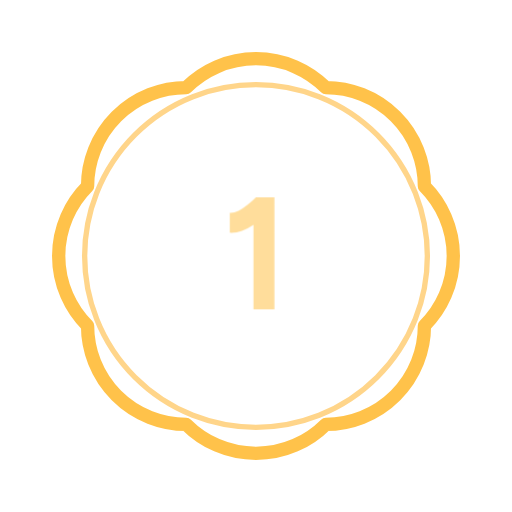
t = 0.00 s
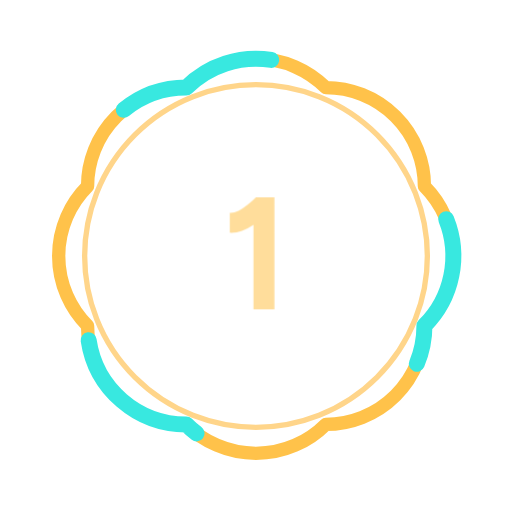
t = 1.44 s
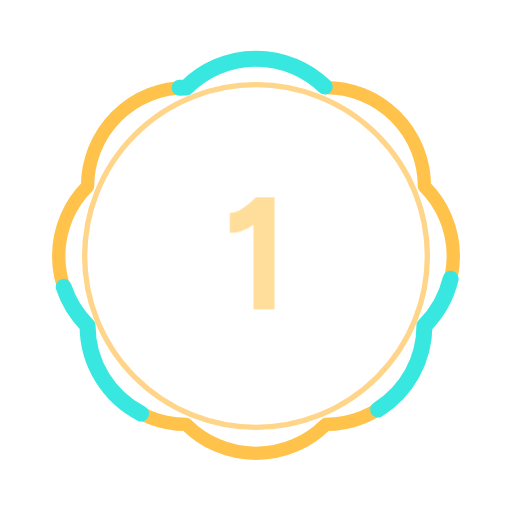
t = 2.70 s
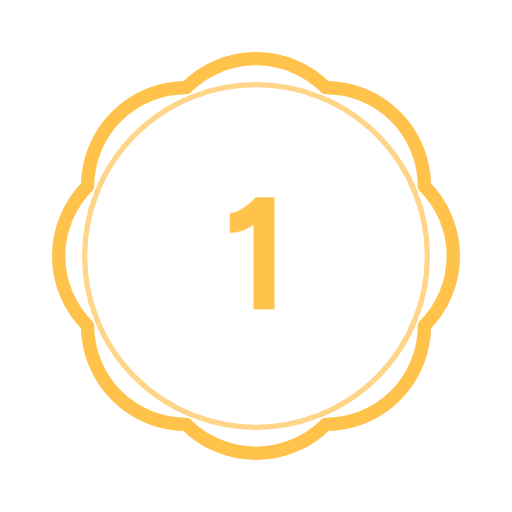
t = 4.30 s
t = 5.53 s: frame unchanged from t = 4.30 s, image omitted
t = 6.77 s: frame unchanged from t = 4.30 s, image omitted

The animated SVG that drew these frames (rendered in a browser with its animation timeline set to each time). Animation: 4 CSS @keyframes rules; one cycle of 8.00 s, repeats indefinitely.

<svg xmlns="http://www.w3.org/2000/svg" xmlns:xlink="http://www.w3.org/1999/xlink" width="96" height="96" viewBox="0 0 96 96"><title>step-1</title><defs><path id="icon-step-1-g700-246" d="M32.6 0L19.5 0L19.5-52.8Q16-50.4 12.3-49.1Q8.6-47.7 4.7-47.9L4.7-47.9L4.7-60.3Q7.2-60.1 10.1-61.6Q13-63 15.9-65.4Q18.7-67.7 21-70L21-70L32.6-70L32.6 0Z"/></defs><style>.icon-step-1-comet-0{transform-box:fill-box;transform-origin:center;animation:icon-step-1-comet-0 8000ms cubic-bezier(0.05,0.7,0.1,1) infinite}@keyframes icon-step-1-comet-0{0%{opacity:0;stroke-dashoffset:0}2.25%{opacity:1}33.75%{opacity:1}36%{opacity:0;stroke-dashoffset:-100}100%{opacity:0}}
.icon-step-1-comet-1{transform-box:fill-box;transform-origin:center;animation:icon-step-1-comet-1 8000ms cubic-bezier(0.05,0.7,0.1,1) infinite}@keyframes icon-step-1-comet-1{0%{opacity:0;stroke-dashoffset:33.33}2.25%{opacity:1}33.75%{opacity:1}36%{opacity:0;stroke-dashoffset:-66.67}100%{opacity:0}}
.icon-step-1-comet-2{transform-box:fill-box;transform-origin:center;animation:icon-step-1-comet-2 8000ms cubic-bezier(0.05,0.7,0.1,1) infinite}@keyframes icon-step-1-comet-2{0%{opacity:0;stroke-dashoffset:66.67}2.25%{opacity:1}33.75%{opacity:1}36%{opacity:0;stroke-dashoffset:-33.33}100%{opacity:0}}
.icon-step-1-numeral{transform-box:fill-box;transform-origin:center;animation:icon-step-1-numeral 8000ms cubic-bezier(0.05,0.7,0.1,1) infinite}@keyframes icon-step-1-numeral{0%{opacity:.55}33.75%{opacity:.55}38.25%{opacity:1}100%{opacity:1}}
@media (prefers-reduced-motion: reduce) { * { animation: none !important } }</style><g transform="translate(48 48)"><path d="M-13.08 -31.58A18.5 18.5 0 0 1 13.08 -31.58L13.08 -31.58A18.5 18.5 0 0 1 31.58 -13.08L31.58 -13.08A18.5 18.5 0 0 1 31.58 13.08L31.58 13.08A18.5 18.5 0 0 1 13.08 31.58L13.08 31.58A18.5 18.5 0 0 1 -13.08 31.58L-13.08 31.58A18.5 18.5 0 0 1 -31.58 13.08L-31.58 13.08A18.5 18.5 0 0 1 -31.58 -13.08L-31.58 -13.08A18.5 18.5 0 0 1 -13.08 -31.58Z" fill="none" stroke="#FFC24A" stroke-width="2.5" stroke-linecap="round" stroke-linejoin="round" /><circle cx="0" cy="0" r="32.13" fill="none" stroke="#FFD58A" stroke-width="1"/><g class="icon-step-1-comet-0" opacity="0"><path d="M-13.08 -31.58A18.5 18.5 0 0 1 13.08 -31.58L13.08 -31.58A18.5 18.5 0 0 1 31.58 -13.08L31.58 -13.08A18.5 18.5 0 0 1 31.58 13.08L31.58 13.08A18.5 18.5 0 0 1 13.08 31.58L13.08 31.58A18.5 18.5 0 0 1 -13.08 31.58L-13.08 31.58A18.5 18.5 0 0 1 -31.58 13.08L-31.58 13.08A18.5 18.5 0 0 1 -31.58 -13.08L-31.58 -13.08A18.5 18.5 0 0 1 -13.08 -31.58Z" fill="none" stroke="#38E8E0" stroke-width="3" stroke-linecap="round" stroke-linejoin="round" pathLength="100" stroke-dasharray="12.5 87.5"/></g><g class="icon-step-1-comet-1" opacity="0"><path d="M-13.08 -31.58A18.5 18.5 0 0 1 13.08 -31.58L13.08 -31.58A18.5 18.5 0 0 1 31.58 -13.08L31.58 -13.08A18.5 18.5 0 0 1 31.58 13.08L31.58 13.08A18.5 18.5 0 0 1 13.08 31.58L13.08 31.58A18.5 18.5 0 0 1 -13.08 31.58L-13.08 31.58A18.5 18.5 0 0 1 -31.58 13.08L-31.58 13.08A18.5 18.5 0 0 1 -31.58 -13.08L-31.58 -13.08A18.5 18.5 0 0 1 -13.08 -31.58Z" fill="none" stroke="#38E8E0" stroke-width="3" stroke-linecap="round" stroke-linejoin="round" pathLength="100" stroke-dasharray="12.5 87.5"/></g><g class="icon-step-1-comet-2" opacity="0"><path d="M-13.08 -31.58A18.5 18.5 0 0 1 13.08 -31.58L13.08 -31.58A18.5 18.5 0 0 1 31.58 -13.08L31.58 -13.08A18.5 18.5 0 0 1 31.58 13.08L31.58 13.08A18.5 18.5 0 0 1 13.08 31.58L13.08 31.58A18.5 18.5 0 0 1 -13.08 31.58L-13.08 31.58A18.5 18.5 0 0 1 -31.58 13.08L-31.58 13.08A18.5 18.5 0 0 1 -31.58 -13.08L-31.58 -13.08A18.5 18.5 0 0 1 -13.08 -31.58Z" fill="none" stroke="#38E8E0" stroke-width="3" stroke-linecap="round" stroke-linejoin="round" pathLength="100" stroke-dasharray="12.5 87.5"/></g><g class="icon-step-1-numeral" ><g fill="#FFC24A" transform="translate(-6.33 10) scale(0.3)"><use x="0" xlink:href="#icon-step-1-g700-246"/></g></g></g></svg>
